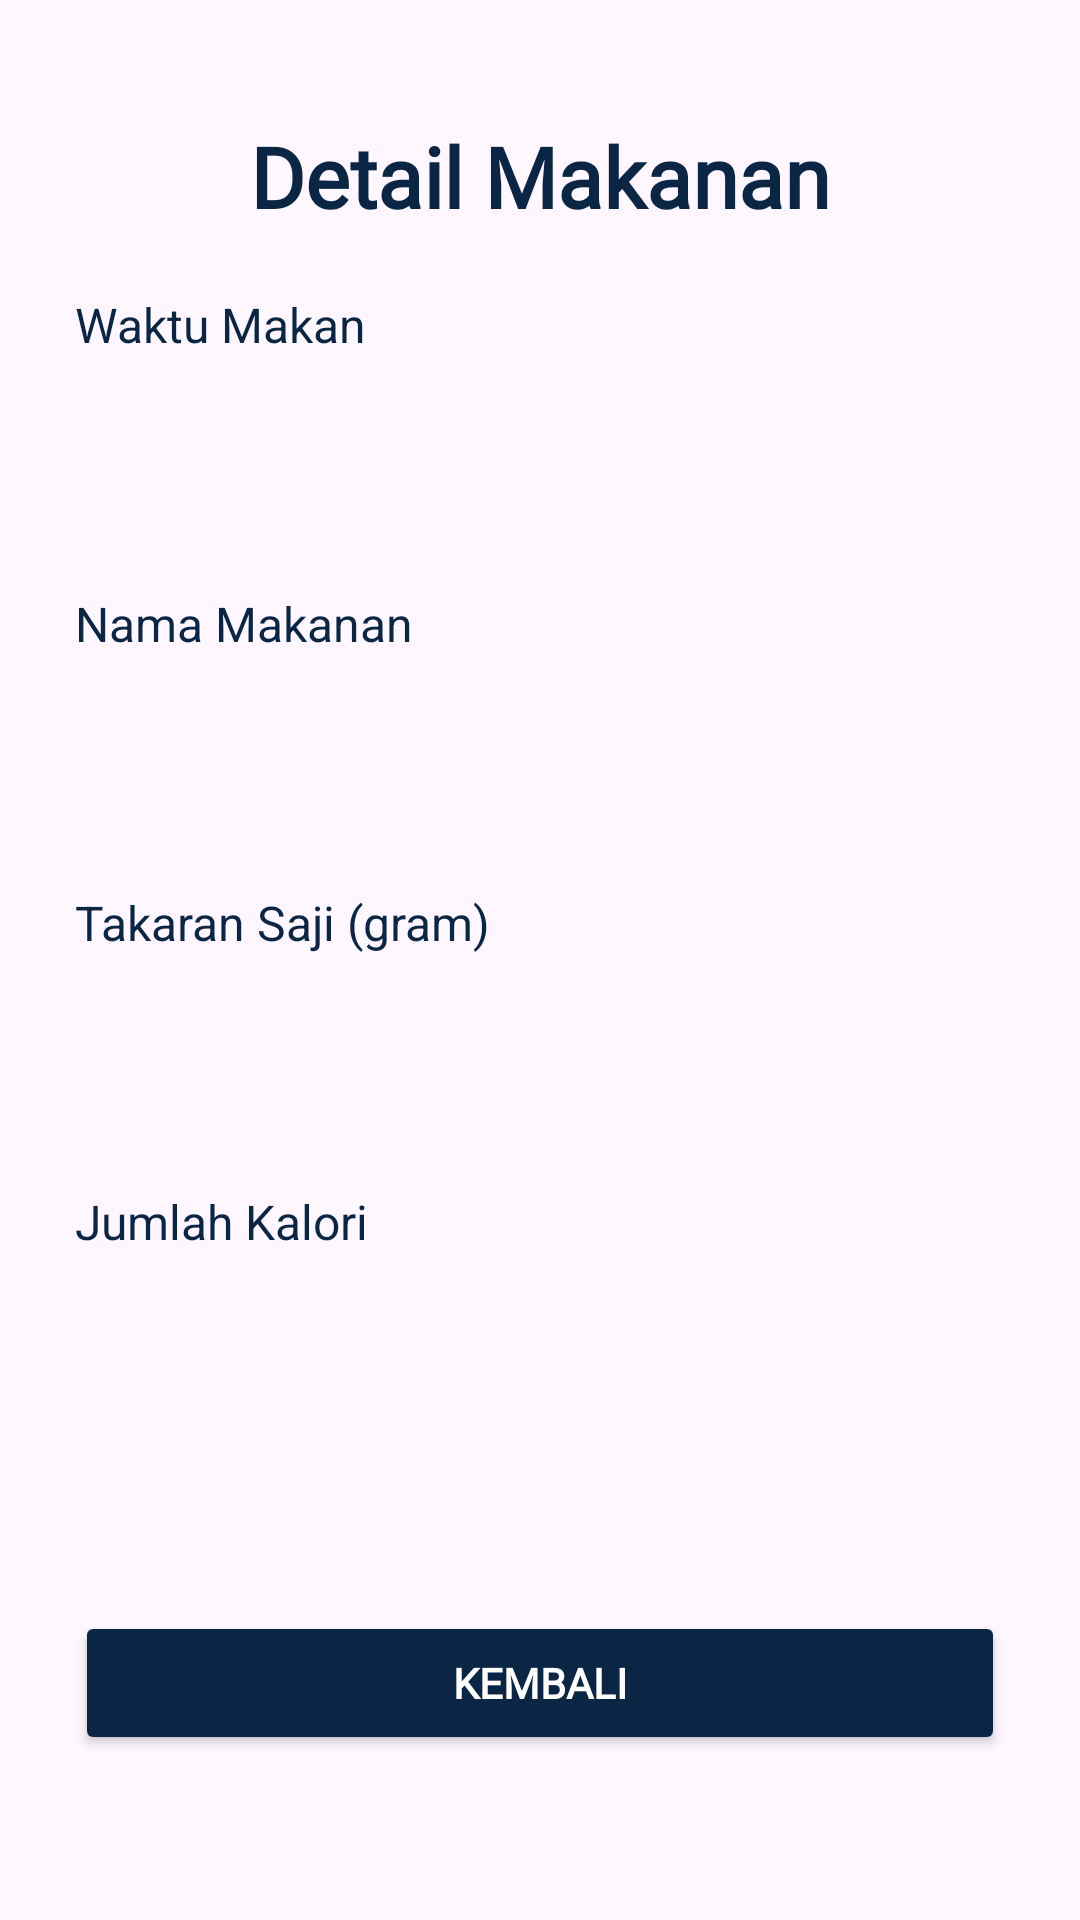

Here is an Android app screen rendered from its layout file. Give the layout XML and the strings, colors and styles it references.
<!-- AndroidManifest.xml: application theme Theme.CalorieTracker -->
<!-- res/layout/activity_detail.xml -->
<?xml version="1.0" encoding="utf-8"?>
<androidx.constraintlayout.widget.ConstraintLayout xmlns:android="http://schemas.android.com/apk/res/android"
    xmlns:app="http://schemas.android.com/apk/res-auto"
    xmlns:tools="http://schemas.android.com/tools"
    android:layout_width="match_parent"
    android:layout_height="match_parent"
    tools:context=".DetailActivity"
    android:padding="25dp">

    <TextView
        android:id="@+id/txt_addform"
        android:layout_width="match_parent"
        android:layout_height="wrap_content"
        style="@style/Title"
        android:text="Detail Makanan"
        android:textColor="@color/oldblue"
        android:fontFamily="@font/poppinsmedium"
        app:layout_constraintTop_toTopOf="parent"
        app:layout_constraintStart_toStartOf="parent"
        app:layout_constraintEnd_toEndOf="parent"
        />

    <androidx.constraintlayout.widget.ConstraintLayout
        android:id="@+id/container_spinner_waktu_makanan"
        android:layout_width="match_parent"
        android:layout_height="wrap_content"
        android:layout_marginTop="20dp"
        app:layout_constraintStart_toStartOf="parent"
        app:layout_constraintTop_toBottomOf="@id/txt_addform">

        <TextView
            android:id="@+id/txt_waktu_makan"
            android:layout_width="wrap_content"
            android:layout_height="wrap_content"
            android:text="Waktu Makan"
            style="@style/txttviewinput"
            android:textColor="@color/oldblue"
            />

        <TextView
            android:id="@+id/det_waktu"
            android:layout_width="match_parent"
            android:layout_height="50dp"
            android:layout_marginTop="8dp"
            app:layout_constraintStart_toStartOf="parent"
            app:layout_constraintTop_toBottomOf="@id/txt_waktu_makan"
            android:hint=" "
            android:textAlignment="textStart"

            />

    </androidx.constraintlayout.widget.ConstraintLayout>

    <androidx.constraintlayout.widget.ConstraintLayout
        android:id="@+id/container_nama_makanan"
        android:layout_width="match_parent"
        android:layout_height="wrap_content"
        android:layout_marginTop="20dp"
        app:layout_constraintStart_toStartOf="parent"
        app:layout_constraintTop_toBottomOf="@id/container_spinner_waktu_makanan">

        <TextView
            android:id="@+id/txt_nama_makanan"
            android:layout_width="wrap_content"
            android:layout_height="wrap_content"
            android:text="Nama Makanan"
            style="@style/txttviewinput"
            android:textColor="@color/oldblue"
            />

        <TextView
            android:id="@+id/det_nama"
            android:layout_width="match_parent"
            android:layout_height="50dp"
            android:layout_marginTop="8dp"
            app:layout_constraintStart_toStartOf="parent"
            app:layout_constraintTop_toBottomOf="@id/txt_nama_makanan"
            android:hint=" "

            />

    </androidx.constraintlayout.widget.ConstraintLayout>

    <androidx.constraintlayout.widget.ConstraintLayout
        android:id="@+id/container_takaran_saji"
        android:layout_width="match_parent"
        android:layout_height="wrap_content"
        android:layout_marginTop="20dp"
        app:layout_constraintStart_toStartOf="parent"
        app:layout_constraintTop_toBottomOf="@id/container_nama_makanan">

        <TextView
            android:id="@+id/txt_takaran_saji"
            android:layout_width="wrap_content"
            android:layout_height="wrap_content"
            android:text="Takaran Saji (gram)"
            style="@style/txttviewinput"
            android:textColor="@color/oldblue"
            />

        <TextView
            android:id="@+id/det_takaran"
            android:layout_width="match_parent"
            android:layout_height="50dp"
            android:layout_marginTop="8dp"
            app:layout_constraintStart_toStartOf="parent"
            app:layout_constraintTop_toBottomOf="@id/txt_takaran_saji"
            android:hint=" "
            />

    </androidx.constraintlayout.widget.ConstraintLayout>

    <androidx.constraintlayout.widget.ConstraintLayout
        android:id="@+id/container_jumlah_kalori"
        android:layout_width="match_parent"
        android:layout_height="wrap_content"
        android:layout_marginTop="20dp"
        app:layout_constraintStart_toStartOf="parent"
        app:layout_constraintTop_toBottomOf="@id/container_takaran_saji">

        <TextView
            android:id="@+id/txt_jumlah_kalori"
            android:layout_width="wrap_content"
            android:layout_height="wrap_content"
            android:text="Jumlah Kalori"
            style="@style/txttviewinput"
            android:textColor="@color/oldblue"
            />

        <TextView
            android:id="@+id/det_jumlah"
            android:layout_width="match_parent"
            android:layout_height="50dp"
            android:layout_marginTop="8dp"
            app:layout_constraintStart_toStartOf="parent"
            app:layout_constraintTop_toBottomOf="@id/txt_jumlah_kalori"
            android:hint=" "
            />

    </androidx.constraintlayout.widget.ConstraintLayout>

    <Button
        android:id="@+id/btn_back"
        style="@style/button"
        android:layout_width="match_parent"
        android:layout_height="wrap_content"
        android:text="Kembali"
        app:layout_constraintBottom_toBottomOf="parent"
        app:layout_constraintStart_toStartOf="parent"
        app:layout_constraintEnd_toEndOf="parent"
        />

</androidx.constraintlayout.widget.ConstraintLayout>
<!-- resources referenced by this layout -->
<resources>
  <color name="oldblue">#0B2545</color>
  <style name="Title">
          <item name="android:textColor">@color/oldblue</item>
          <item name="android:textSize">28sp</item>
          <item name="android:textAlignment">center</item>
          <item name="android:textStyle">bold</item>
          <item name="android:layout_marginTop">15dp</item>
          <item name="android:layout_marginBottom">15dp</item>
          <item name="android:fontFamily">@font/poppinsmedium</item>
      </style>
  <style name="button">
          <item name="android:layout_gravity">center</item>
          <item name="android:layout_width">300dp</item>
          <item name="android:layout_height">wrap_content</item>
          <item name="android:textColor">@color/white</item>
          <item name="android:textStyle">bold</item>
          <item name="android:radius">20dp</item>
          <item name="android:fontFamily">@font/poppinsmedium</item>
          <item name="android:backgroundTint">@color/oldblue</item>
          <item name="android:layout_marginTop">30dp</item>
          <item name="android:layout_marginBottom">30dp</item>
      </style>
  <style name="txttviewinput">
          <item name="android:textColor">@color/white</item>
          <item name="android:textSize">16dp</item>
      </style>
  <style name="Theme.CalorieTracker" parent="Base.Theme.CalorieTracker" />
  <color name="white">#FFFFFFFF</color>
  <style name="Base.Theme.CalorieTracker" parent="Theme.Material3.DayNight.NoActionBar">
          
          
      </style>
</resources>
